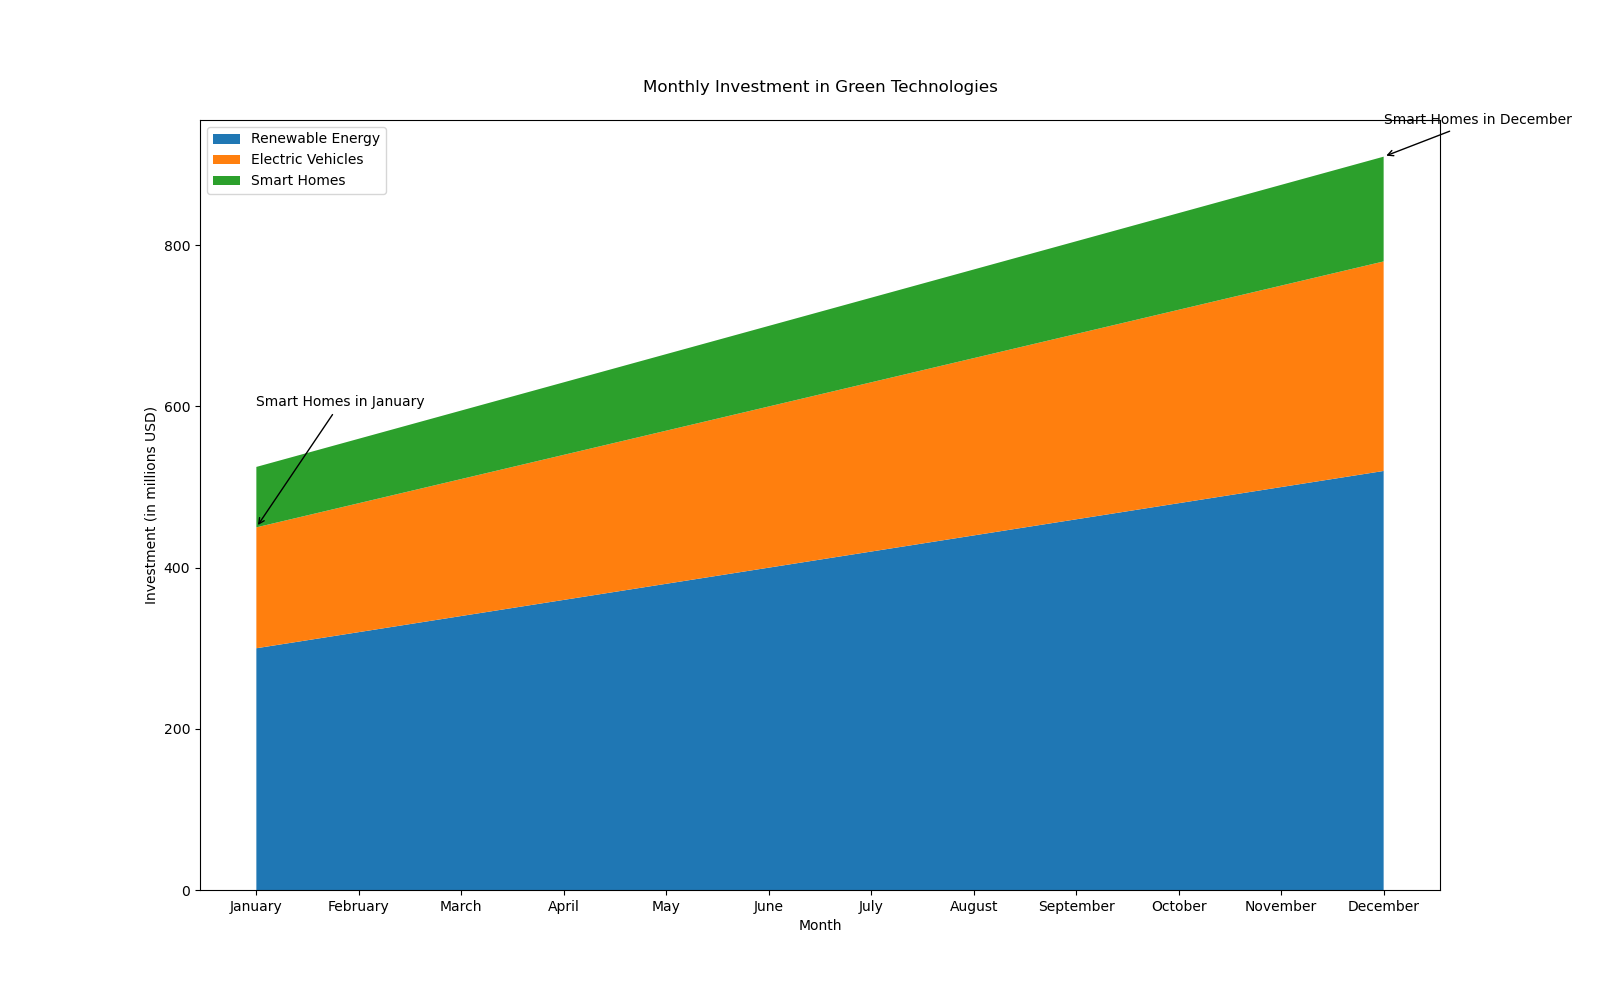

The table this chart was drawn from, first rows:
Month, Renewable Energy, Electric Vehicles, Smart Homes
January, 300, 150, 75
February, 320, 160, 80
March, 340, 170, 85
April, 360, 180, 90
May, 380, 190, 95
June, 400, 200, 100
July, 420, 210, 105
August, 440, 220, 110
September, 460, 230, 115
October, 480, 240, 120
November, 500, 250, 125
December, 520, 260, 130
